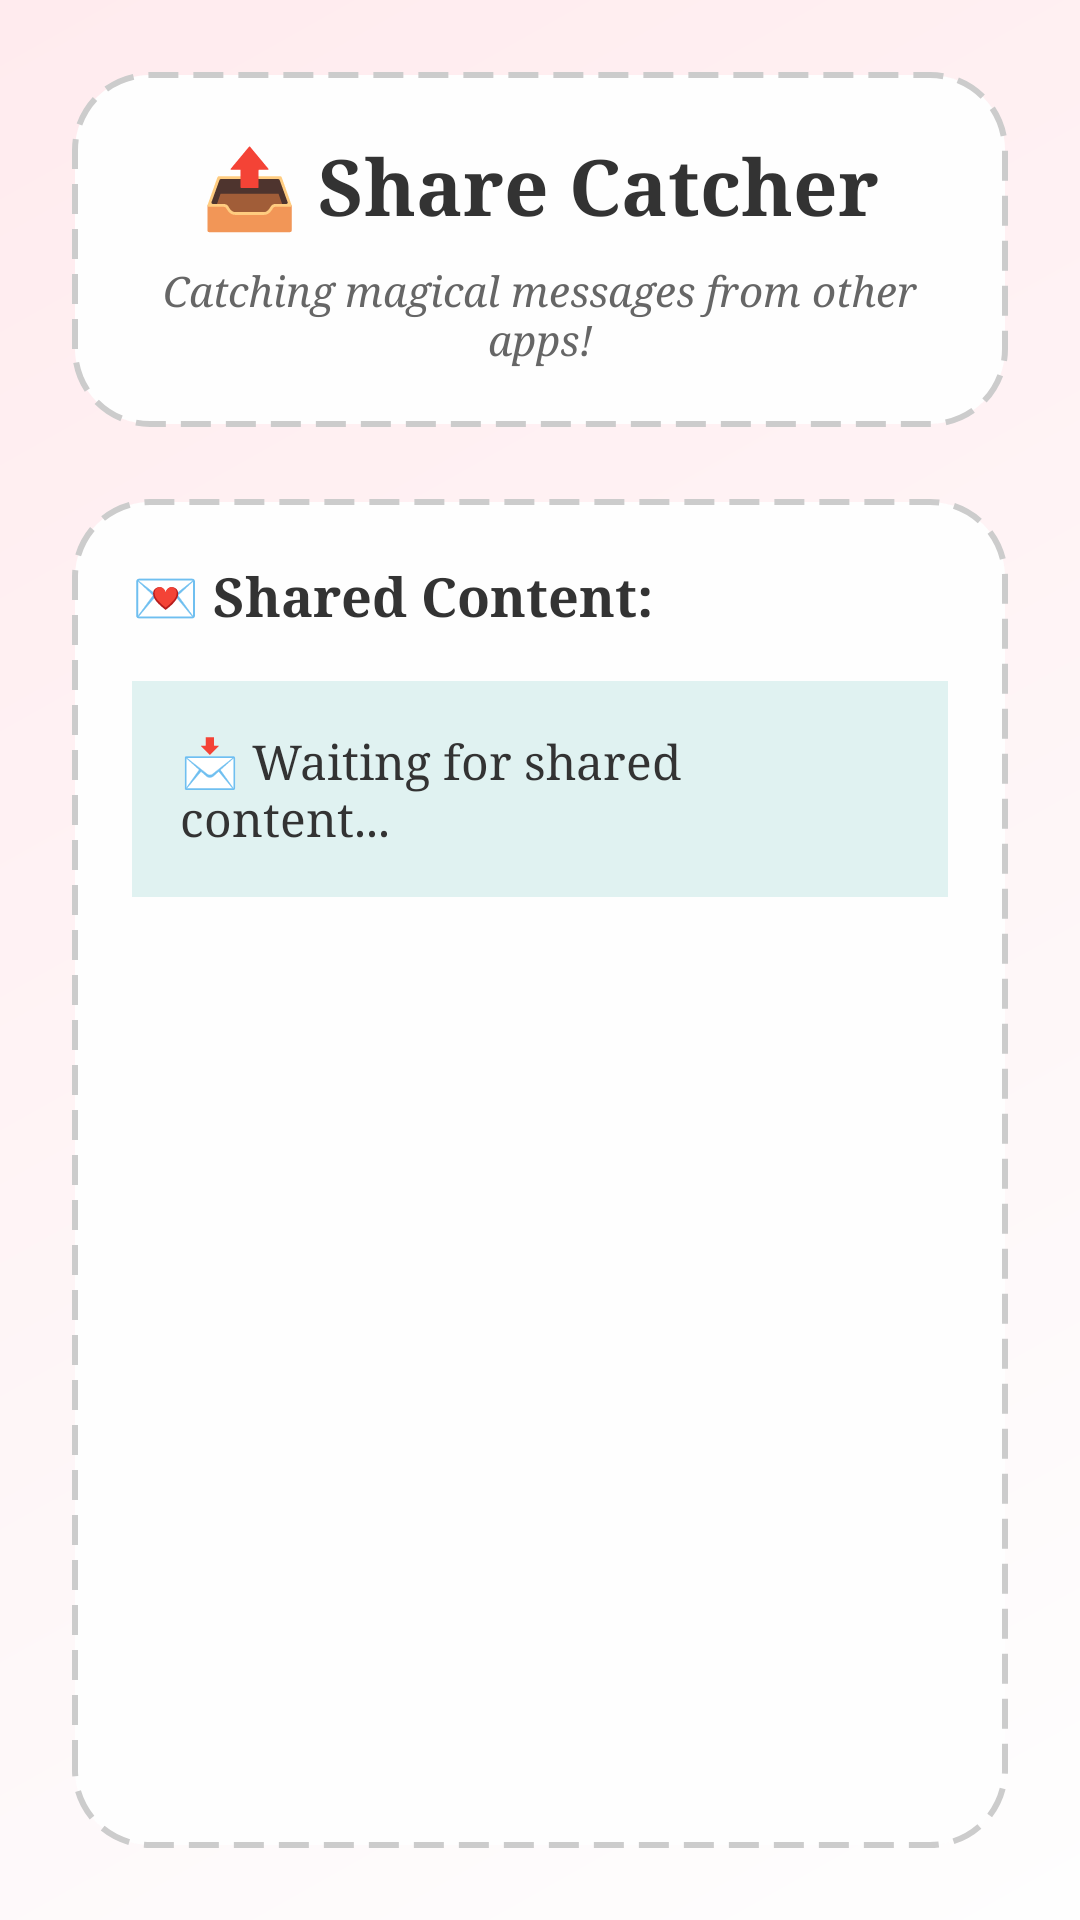

This screen was rendered from an Android layout file. Write that file and the resources it references.
<!-- AndroidManifest.xml: application theme Theme.Lab2intent -->
<!-- res/layout/activity_share.xml -->
<?xml version="1.0" encoding="utf-8"?>
<LinearLayout xmlns:android="http://schemas.android.com/apk/res/android"
    android:layout_width="match_parent"
    android:layout_height="match_parent"
    android:orientation="vertical"
    android:background="@drawable/soft_gradient_background"
    android:padding="24dp">

    
    <LinearLayout
        android:layout_width="match_parent"
        android:layout_height="wrap_content"
        android:background="@drawable/sketch_card_background"
        android:orientation="vertical"
        android:gravity="center"
        android:layout_marginBottom="24dp">

        <TextView
            android:layout_width="wrap_content"
            android:layout_height="wrap_content"
            android:text="📤 Share Catcher"
            android:textSize="26sp"
            android:textStyle="bold"
            android:textColor="@color/soft_black"
            android:fontFamily="serif"
            android:layout_marginBottom="8dp" />

        <TextView
            android:layout_width="wrap_content"
            android:layout_height="wrap_content"
            android:text="Catching magical messages from other apps!"
            android:textSize="14sp"
            android:textColor="@color/dark_gray"
            android:fontFamily="serif"
            android:textStyle="italic"
            android:gravity="center" />

    </LinearLayout>

    
    <LinearLayout
        android:layout_width="match_parent"
        android:layout_height="match_parent"
        android:background="@drawable/sketch_card_background"
        android:orientation="vertical">

        <TextView
            android:layout_width="wrap_content"
            android:layout_height="wrap_content"
            android:text="💌 Shared Content:"
            android:textSize="18sp"
            android:textStyle="bold"
            android:textColor="@color/soft_black"
            android:fontFamily="serif"
            android:layout_marginBottom="16dp" />

        <ScrollView
            android:layout_width="match_parent"
            android:layout_height="match_parent">

            <TextView
                android:id="@+id/shareTextView"
                android:layout_width="match_parent"
                android:layout_height="wrap_content"
                android:textSize="16sp"
                android:textColor="@color/soft_black"
                android:fontFamily="serif"
                android:padding="16dp"
                android:background="@color/pastel_mint"
                android:text="📩 Waiting for shared content..." />

        </ScrollView>

    </LinearLayout>

</LinearLayout>
<!-- resources referenced by this layout -->
<resources>
  <color name="dark_gray">#666666</color>
  <color name="pastel_mint">#E0F2F1</color>
  <color name="soft_black">#333333</color>
  <!-- drawable sketch_card_background (drawable) -->
  <?xml version="1.0" encoding="utf-8"?>
  <shape xmlns:android="http://schemas.android.com/apk/res/android"
      android:shape="rectangle">
      <solid android:color="@color/soft_white" />
      <corners android:radius="25dp" />
      <stroke
          android:width="2dp"
          android:color="@color/sketch_border"
          android:dashWidth="10dp"
          android:dashGap="5dp" />
      <padding
          android:left="20dp"
          android:top="20dp"
          android:right="20dp"
          android:bottom="20dp" />
  </shape>
  <!-- drawable soft_gradient_background (drawable) -->
  <?xml version="1.0" encoding="utf-8"?>
  <shape xmlns:android="http://schemas.android.com/apk/res/android">
      <gradient
          android:startColor="@color/soft_white"
          android:endColor="@color/pastel_peach"
          android:angle="135"
          android:type="linear" />
  </shape>
  <style name="Theme.Lab2intent" parent="Base.Theme.Lab2intent" />
  <color name="soft_white">#FEFEFE</color>
  <color name="sketch_border">#CCCCCC</color>
  <color name="pastel_peach">#FFEBEE</color>
  <style name="Base.Theme.Lab2intent" parent="Theme.Material3.DayNight.NoActionBar">
          
          <item name="colorPrimary">@color/primary_pink</item>
          <item name="colorPrimaryContainer">@color/accent_coral</item>
          <item name="colorSecondary">@color/primary_blue</item>
          <item name="colorSecondaryContainer">@color/accent_lavender</item>
          <item name="android:colorAccent">@color/accent_mint</item>
          <item name="colorSurface">@color/soft_white</item>
          <item name="android:colorBackground">@color/soft_gray</item>
          <item name="colorOnPrimary">@color/soft_black</item>
          <item name="colorOnSecondary">@color/soft_black</item>
          <item name="colorOnSurface">@color/soft_black</item>
          <item name="colorOnBackground">@color/soft_black</item>
          <item name="android:windowBackground">@color/soft_white</item>
          <item name="android:textColor">@color/soft_black</item>
          <item name="android:textColorHint">@color/dark_gray</item>
      </style>
  <color name="primary_pink">#FFB6C1</color>
  <color name="accent_coral">#FF7F7F</color>
  <color name="primary_blue">#87CEEB</color>
  <color name="accent_lavender">#E6E6FA</color>
  <color name="accent_mint">#98FB98</color>
  <color name="soft_gray">#F5F5F5</color>
</resources>
